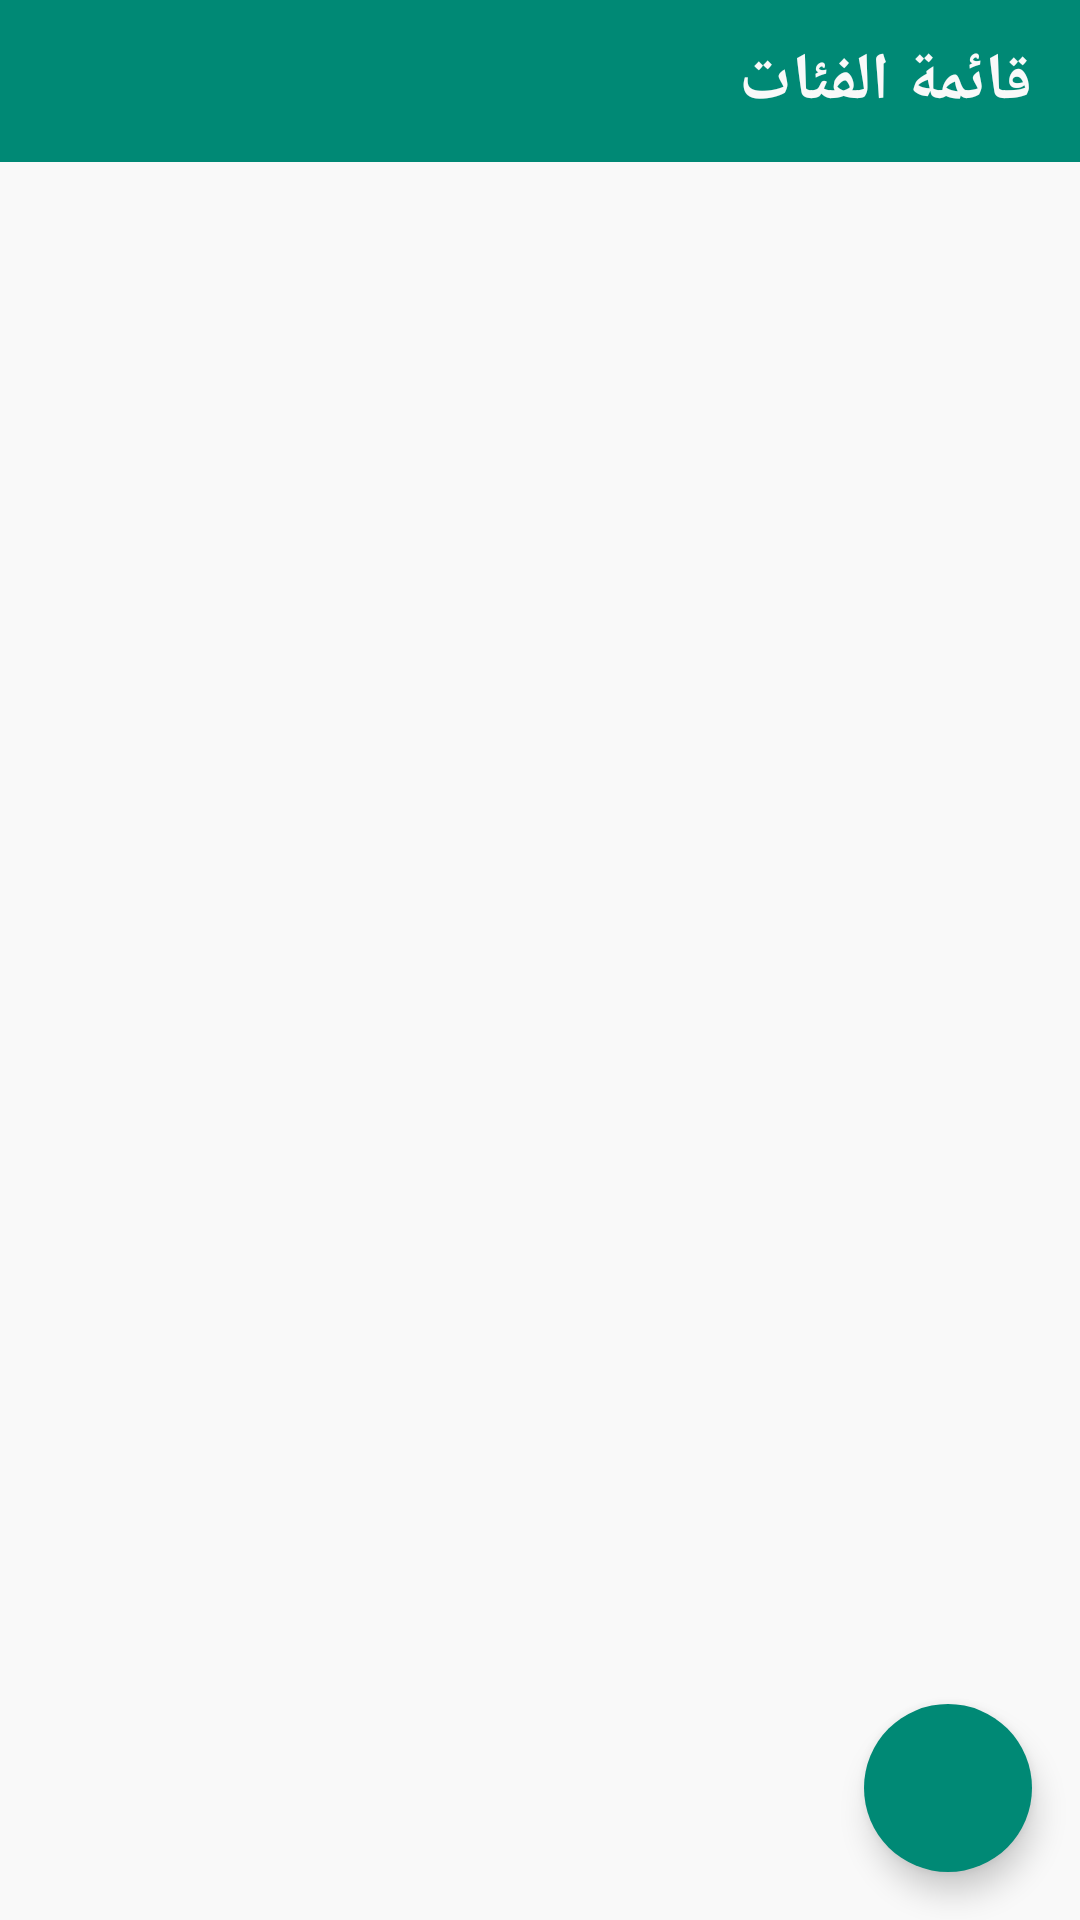

This screen was rendered from an Android layout file. Write that file and the resources it references.
<!-- AndroidManifest.xml: application theme Theme.AppCompat.Light.NoActionBar -->
<!-- res/layout/activity_categories.xml -->
<?xml version="1.0" encoding="utf-8"?>
<RelativeLayout xmlns:android="http://schemas.android.com/apk/res/android"
    xmlns:app="http://schemas.android.com/apk/res-auto"
    xmlns:tools="http://schemas.android.com/tools"
    android:layout_width="match_parent"
    android:layout_height="match_parent"
    android:background="@color/white"
    tools:context="com.Advanced.Academy.Mahfazty.MainActivity">

    

    <RelativeLayout
        android:id="@+id/toolbar"
        android:layout_width="match_parent"
        android:layout_height="54dp"
        android:background="@color/green">

        <TextView
            android:layout_width="wrap_content"
            android:layout_height="wrap_content"
            android:layout_alignParentEnd="true"
            android:layout_centerVertical="true"
            android:layout_marginEnd="16dp"
            android:text="@string/categories"
            android:textColor="@color/white"
            android:textSize="22sp"
            android:textStyle="bold" />

        <ImageView
            android:id="@+id/drawer"
            android:layout_width="wrap_content"
            android:layout_height="wrap_content"
            android:layout_alignParentStart="true"
            android:layout_centerVertical="true"
            android:layout_marginEnd="16dp"
            android:layout_marginStart="16dp"
            android:padding="5dp"
            android:src="@drawable/ic_menu_white_24dp" />

    </RelativeLayout>

    

    <ExpandableListView
        android:id="@+id/categoriesList"
        android:layout_width="match_parent"
        android:layout_height="match_parent"
        android:layout_above="@+id/add"
        android:layout_below="@id/toolbar"
        android:layout_marginEnd="16dp"
        android:layout_marginStart="16dp"
        android:layout_marginTop="16dp" />

    

    <android.support.design.widget.FloatingActionButton
        android:id="@+id/add"
        android:layout_width="wrap_content"
        android:layout_height="wrap_content"
        android:layout_alignParentBottom="true"
        android:layout_alignParentEnd="true"
        android:layout_margin="16dp"
        android:background="@color/green"
        android:clickable="true"
        android:scaleType="fitXY"
        android:src="@drawable/ic_add_white_36dp"
        app:backgroundTint="@color/green"
        app:borderWidth="0dp"
        app:fabSize="normal" />

</RelativeLayout>
<!-- resources referenced by this layout -->
<resources>
  <color name="green">#008975</color>
  <color name="white">#F9F9F9</color>
  <string name="categories">قائمة الفئات</string>
</resources>
